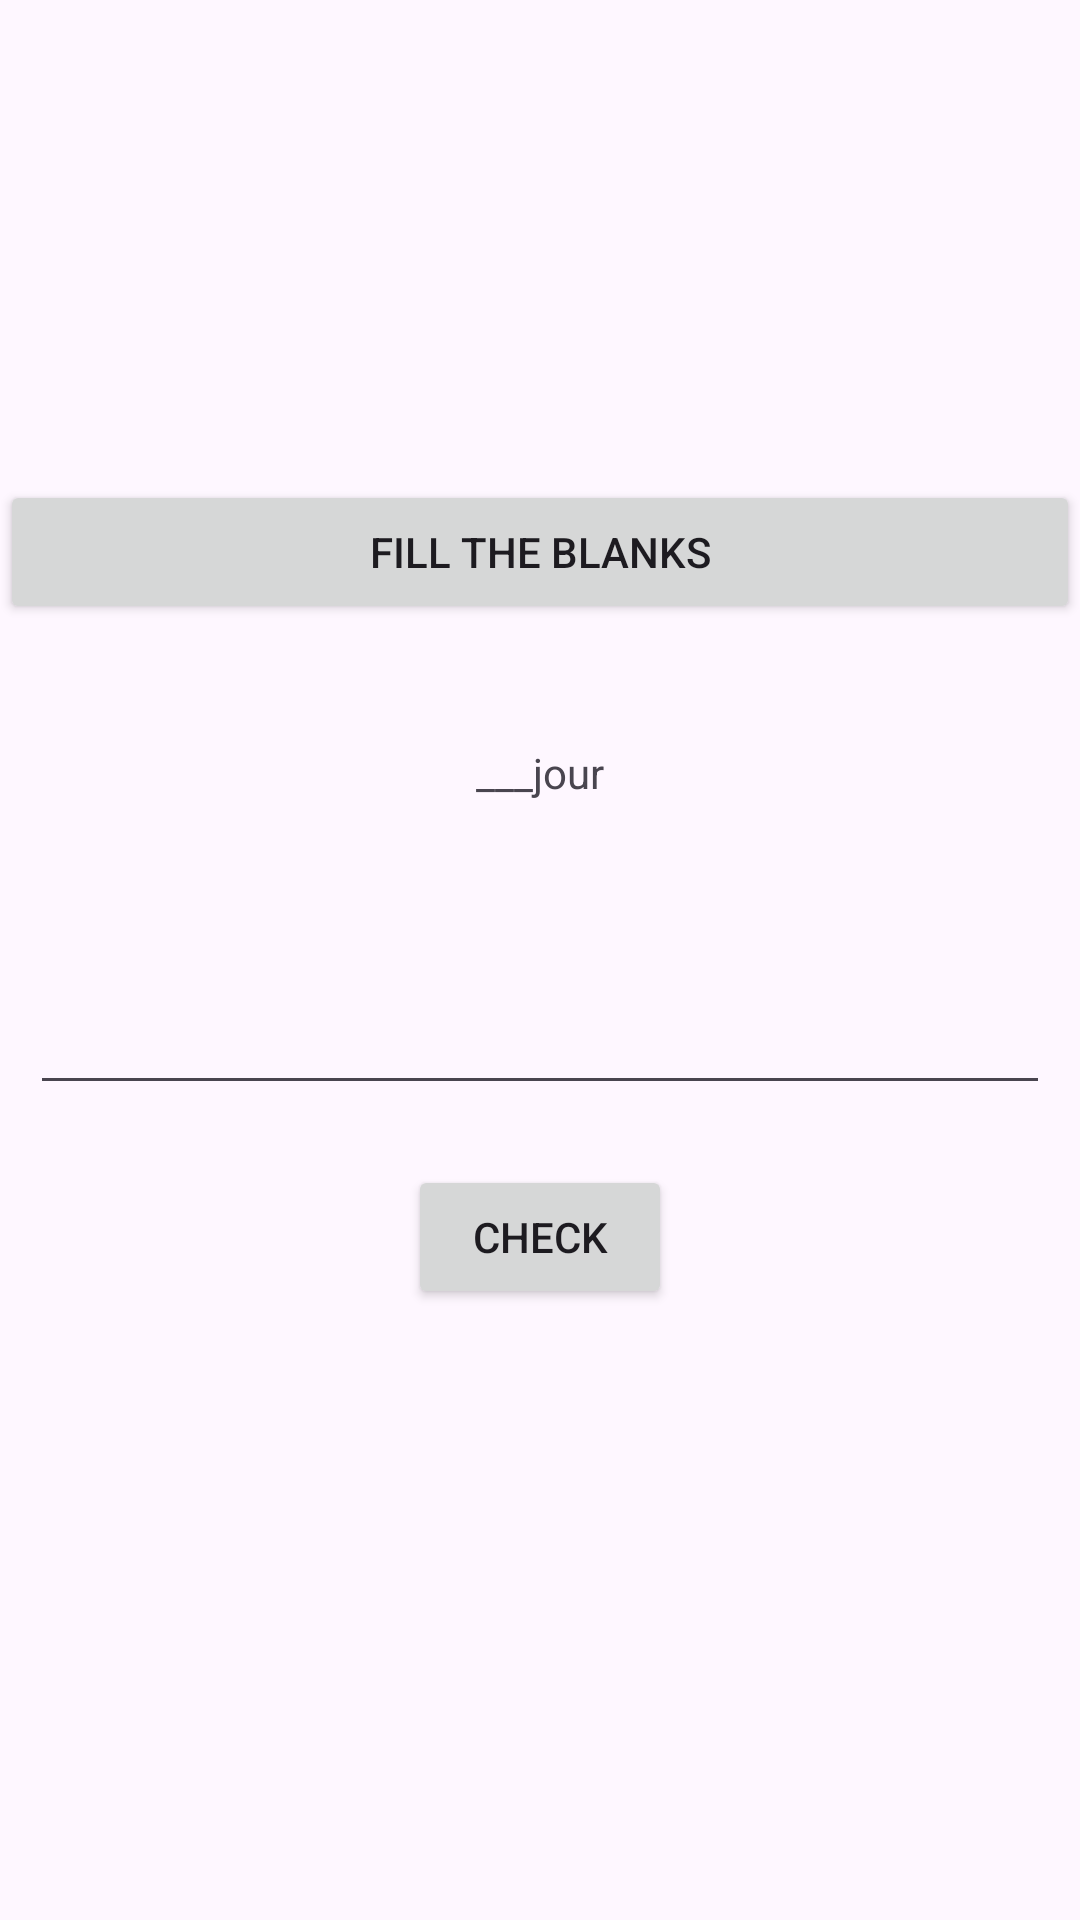

Reconstruct the res/layout file that produces this screen, plus the resources it refers to.
<!-- AndroidManifest.xml: application theme Theme.ZTPMobilProjekt -->
<!-- res/layout/quiz_activity.xml -->
<?xml version="1.0" encoding="utf-8"?>
<RelativeLayout xmlns:android="http://schemas.android.com/apk/res/android"
    android:layout_width="match_parent"
    android:layout_height="match_parent">

    <Button
        android:id="@+id/exerciseText"
        android:layout_width="match_parent"
        android:layout_height="wrap_content"
        android:layout_marginTop="160dp"
        android:text="@string/quiz_Text_View"
        android:layout_centerHorizontal="true"
        android:gravity="center"
        android:clickable="false"
        />

    <TextView
        android:id="@+id/question_word"
        android:layout_width="wrap_content"
        android:layout_height="wrap_content"
        android:layout_centerHorizontal="true"
        android:layout_below="@+id/exerciseText"
        android:layout_marginTop="40dp"

        android:text="___jour"/>


    <EditText
        android:id="@+id/answer"
        android:layout_width="match_parent"
        android:layout_height="wrap_content"
        android:layout_below="@id/question_word"
        android:layout_marginTop="60dp"
        android:layout_marginLeft="10dp"
        android:layout_marginRight="10dp"/>

    <Button
        android:id="@+id/checkBtn"
        android:layout_width="wrap_content"
        android:layout_height="wrap_content"
        android:layout_centerHorizontal="true"
        android:layout_below="@id/answer"
        android:layout_marginTop="20dp"
        android:text="@string/check_button"
        />


</RelativeLayout>
<!-- resources referenced by this layout -->
<resources>
  <string name="check_button">Check</string>
  <string name="quiz_Text_View">Fill the blanks</string>
  <style name="Theme.ZTPMobilProjekt" parent="Base.Theme.ZTPMobilProjekt" />
  <style name="Base.Theme.ZTPMobilProjekt" parent="Theme.Material3.DayNight">
          
          
      </style>
</resources>
